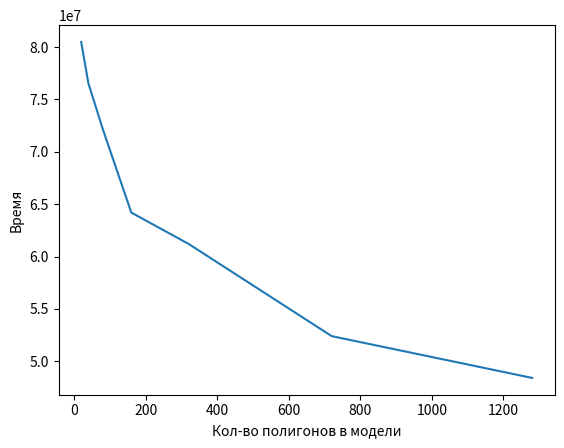

Source code (Python):
scale = [20, 40, 80, 160, 320, 720, 1280]
results = [
[99968300,
88567200,
81991800,
92933100,
38998400],
[89637300,
67028300,
88039500,
46998600,
91060600],
[47000100,
48998900,
138047500,
75996800,
50955700],
[66994700,
91992700,
43998800,
74998300,
42996900],
[107035400,
44999700,
62003300,
45999100,
45998500],
[48997000,
49999600,
49998700,
61999100,
50998000],
[55047400,
40992800,
47998900,
47999900,
50000700]
]

#print_latex(scale, results)

import seaborn as sns
import matplotlib.pyplot as plt
import pandas as pd
    
time_vals = []

for res in results:
    avg = 0
    for subres in res:
        avg += subres
    avg /= 5
    time_vals.append(avg)

length = [20, 40, 80, 160, 320, 720, 1280]


print(scale)
print(time_vals)

df = pd.DataFrame()
df["Время"] = time_vals
df["Кол-во полигонов в модели"] = length
 
#with pd.option_context('display.max_rows', None, 'display.max_columns', None):  # more options can be specified also
#    print(df)

sns.lineplot(data=df, y='Время', x="Кол-во полигонов в модели")
plt.show()